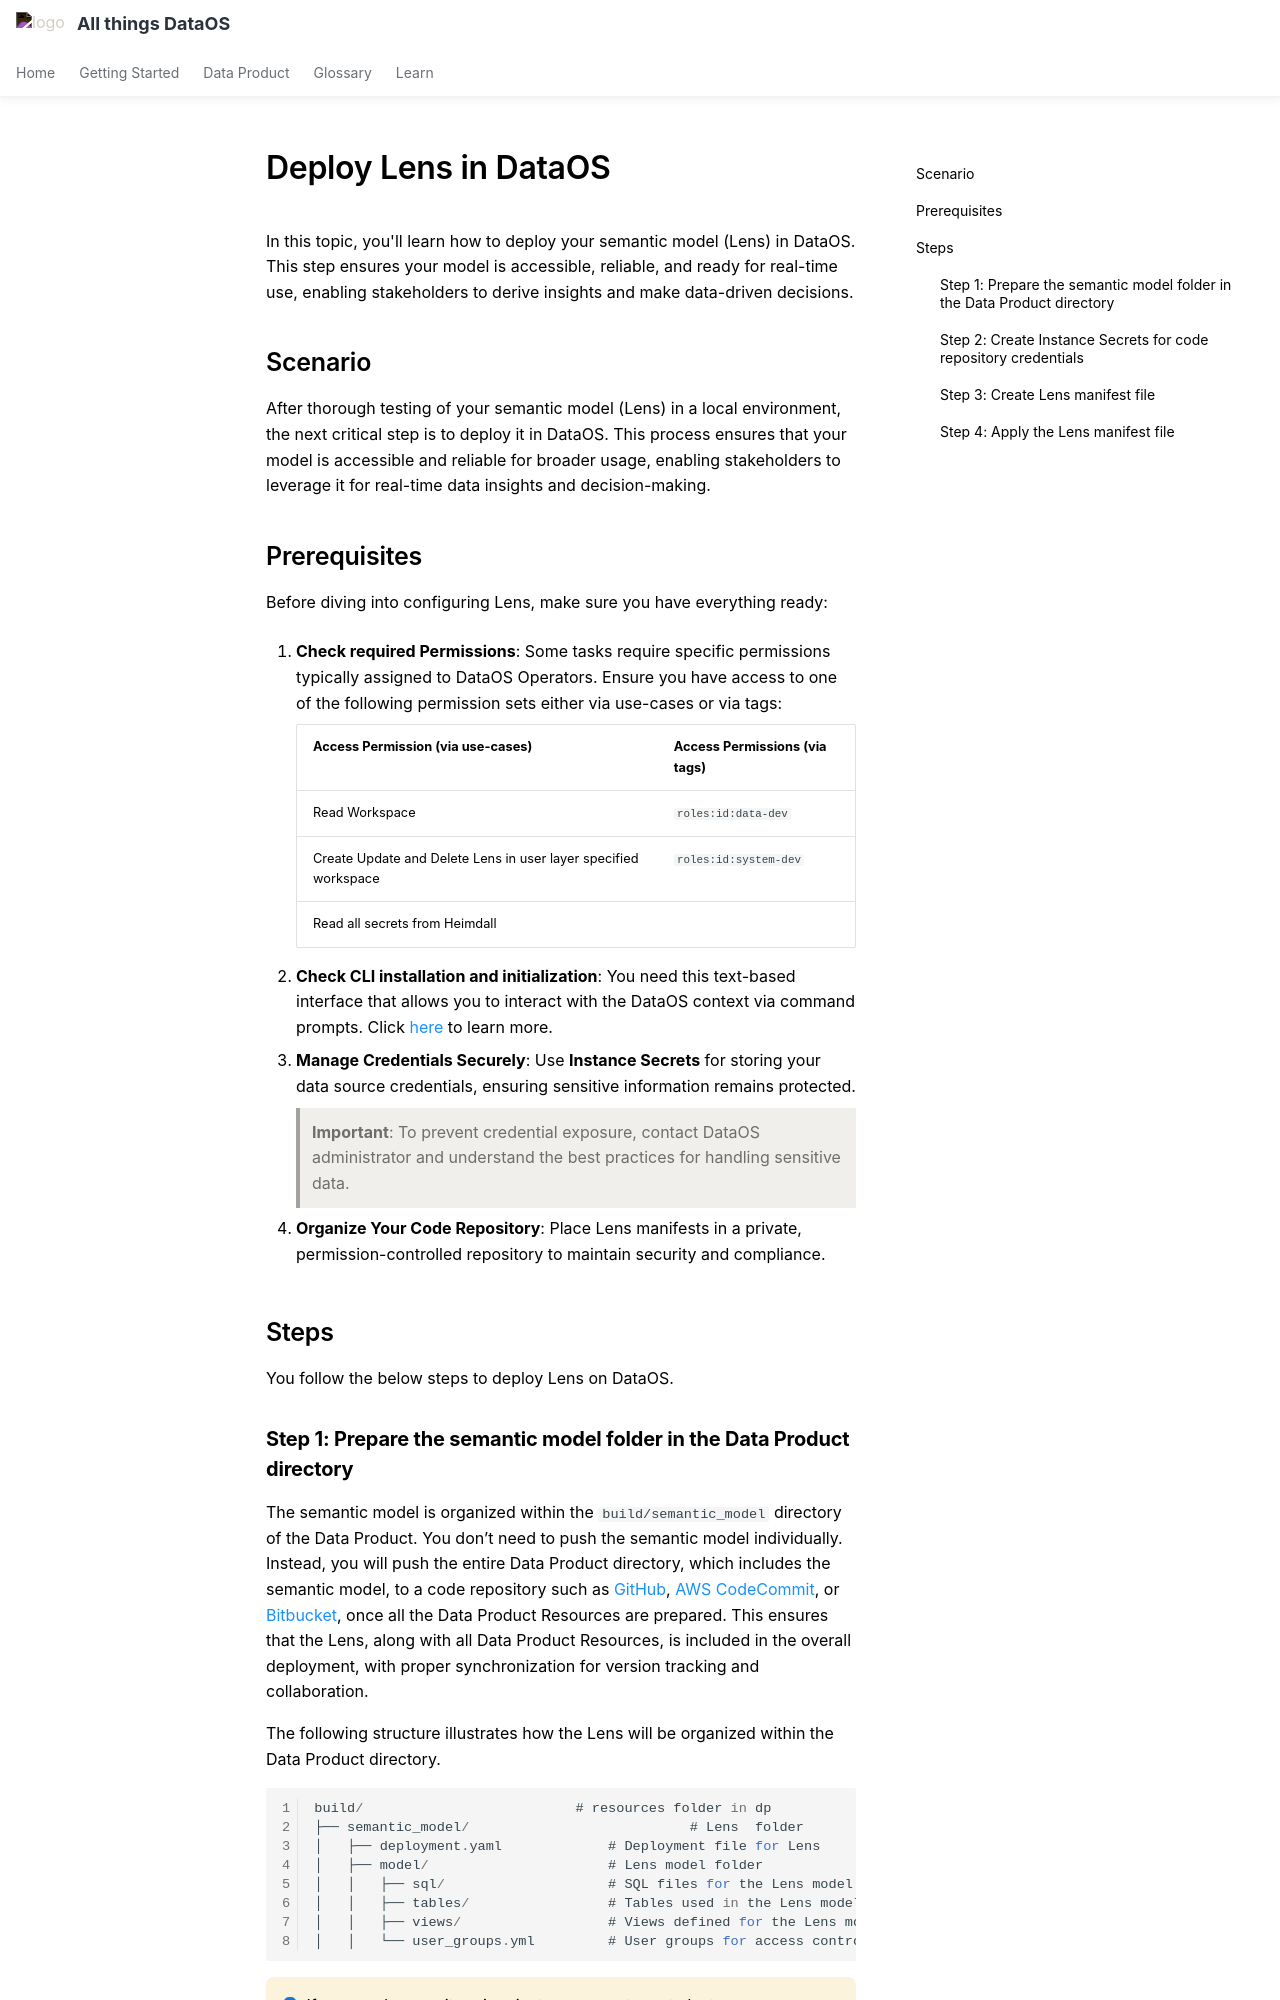

repository: moderndatacompany/dataos.info · page: learn/dp_developer_learn_track/create_semantic_model/deploy_lens_on_dataos/index.html · generator: mkdocs

---
title: Deploy Lens
search:
  exclude: true
---
# Deploy Lens in DataOS 

In this topic, you'll learn how to deploy your semantic model (Lens) in DataOS. This step ensures your model is accessible, reliable, and ready for real-time use, enabling stakeholders to derive insights and make data-driven decisions.

## Scenario

After thorough testing of your semantic model (Lens) in a local environment, the next critical step is to deploy it in DataOS. This process ensures that your model is accessible and reliable for broader usage, enabling stakeholders to leverage it for real-time data insights and decision-making.

## Prerequisites

Before diving into configuring Lens, make sure you have everything ready:

1. **Check required Permissions**: Some tasks require specific permissions typically assigned to DataOS Operators. Ensure you have access to one of the following permission sets either via use-cases or via tags:

    | **Access Permission (via use-cases)**       | **Access Permissions (via tags)**      |
    |--------------------------------------------|---------------------------------------|
    | Read Workspace                             | `roles:id:data-dev `                  |
    |Create Update and Delete Lens in user layer specified workspace| `roles:id:system-dev`  |
    | Read all secrets from Heimdall             |                                      |

2. **Check CLI installation and initialization**: You need this text-based interface that allows you to interact with the DataOS context via command prompts. Click [here](/interfaces/cli/) to learn more.

3. **Manage Credentials Securely**: Use **Instance Secrets** for storing your data source credentials, ensuring sensitive information remains protected.

    > **Important**: To prevent credential exposure, contact DataOS administrator and understand the best practices for handling sensitive data.

4. **Organize Your Code Repository**: Place Lens manifests in a private, permission-controlled repository to maintain security and compliance. 

## Steps

You follow the below steps to deploy Lens on DataOS.
